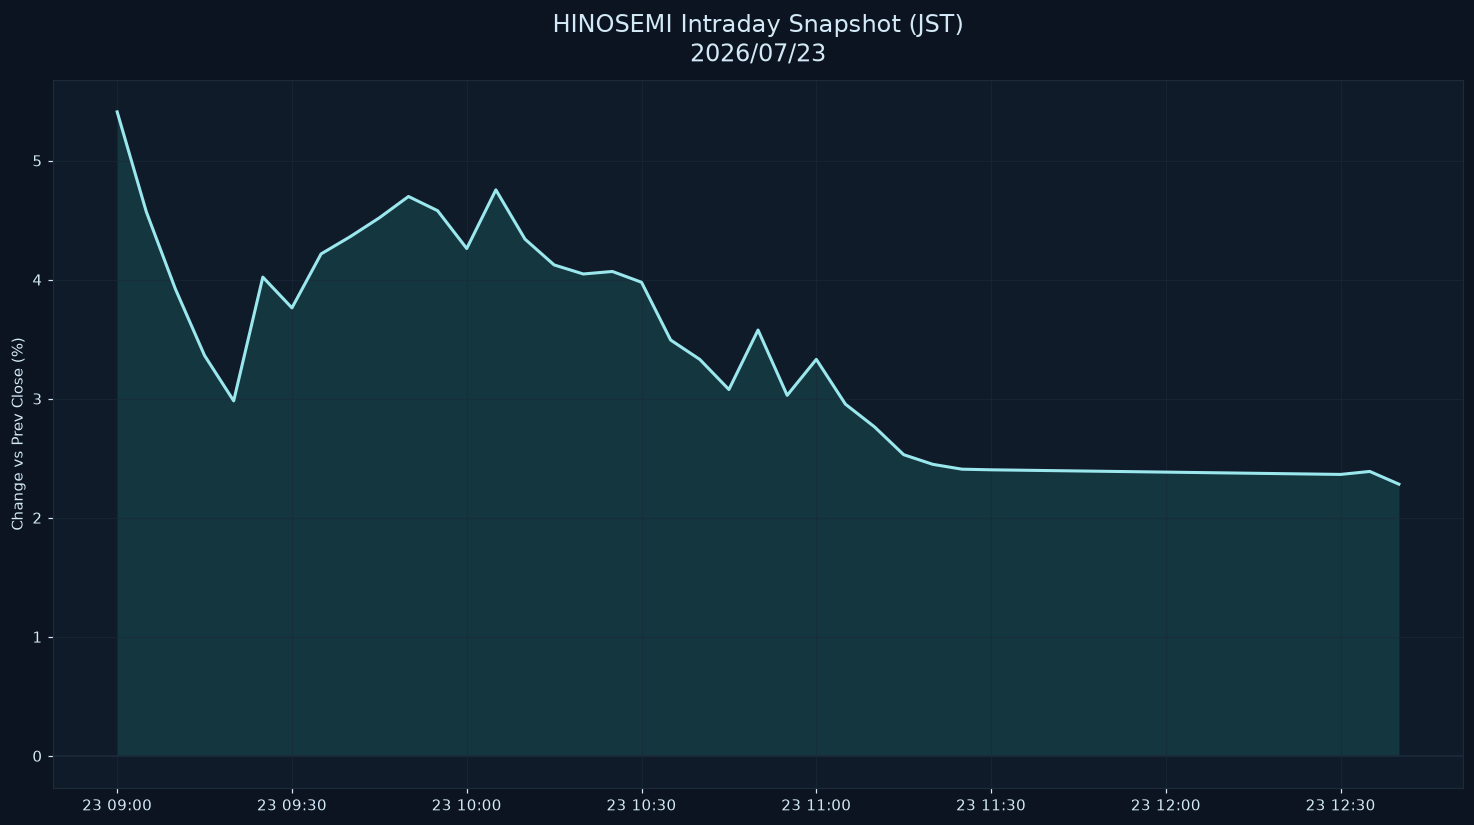

Values plotted in this chart, from the file beside it:
datetime_jst, pct
2026-07-23 09:00:00+09:00, 5.409
2026-07-23 09:05:00+09:00, 4.57
2026-07-23 09:10:00+09:00, 3.92
2026-07-23 09:15:00+09:00, 3.362
2026-07-23 09:20:00+09:00, 2.981
2026-07-23 09:25:00+09:00, 4.021
2026-07-23 09:30:00+09:00, 3.763
2026-07-23 09:35:00+09:00, 4.216
2026-07-23 09:40:00+09:00, 4.361
2026-07-23 09:45:00+09:00, 4.519
2026-07-23 09:50:00+09:00, 4.698
2026-07-23 09:55:00+09:00, 4.579
2026-07-23 10:00:00+09:00, 4.261
2026-07-23 10:05:00+09:00, 4.754
2026-07-23 10:10:00+09:00, 4.34
2026-07-23 10:15:00+09:00, 4.123
2026-07-23 10:20:00+09:00, 4.047
2026-07-23 10:25:00+09:00, 4.068
2026-07-23 10:30:00+09:00, 3.978
2026-07-23 10:35:00+09:00, 3.492
2026-07-23 10:40:00+09:00, 3.33
2026-07-23 10:45:00+09:00, 3.077
2026-07-23 10:50:00+09:00, 3.576
2026-07-23 10:55:00+09:00, 3.028
2026-07-23 11:00:00+09:00, 3.33
2026-07-23 11:05:00+09:00, 2.954
2026-07-23 11:10:00+09:00, 2.763
2026-07-23 11:15:00+09:00, 2.529
2026-07-23 11:20:00+09:00, 2.448
2026-07-23 11:25:00+09:00, 2.408
2026-07-23 11:30:00+09:00, 2.402
2026-07-23 12:30:00+09:00, 2.364
2026-07-23 12:35:00+09:00, 2.389
2026-07-23 12:40:00+09:00, 2.282
